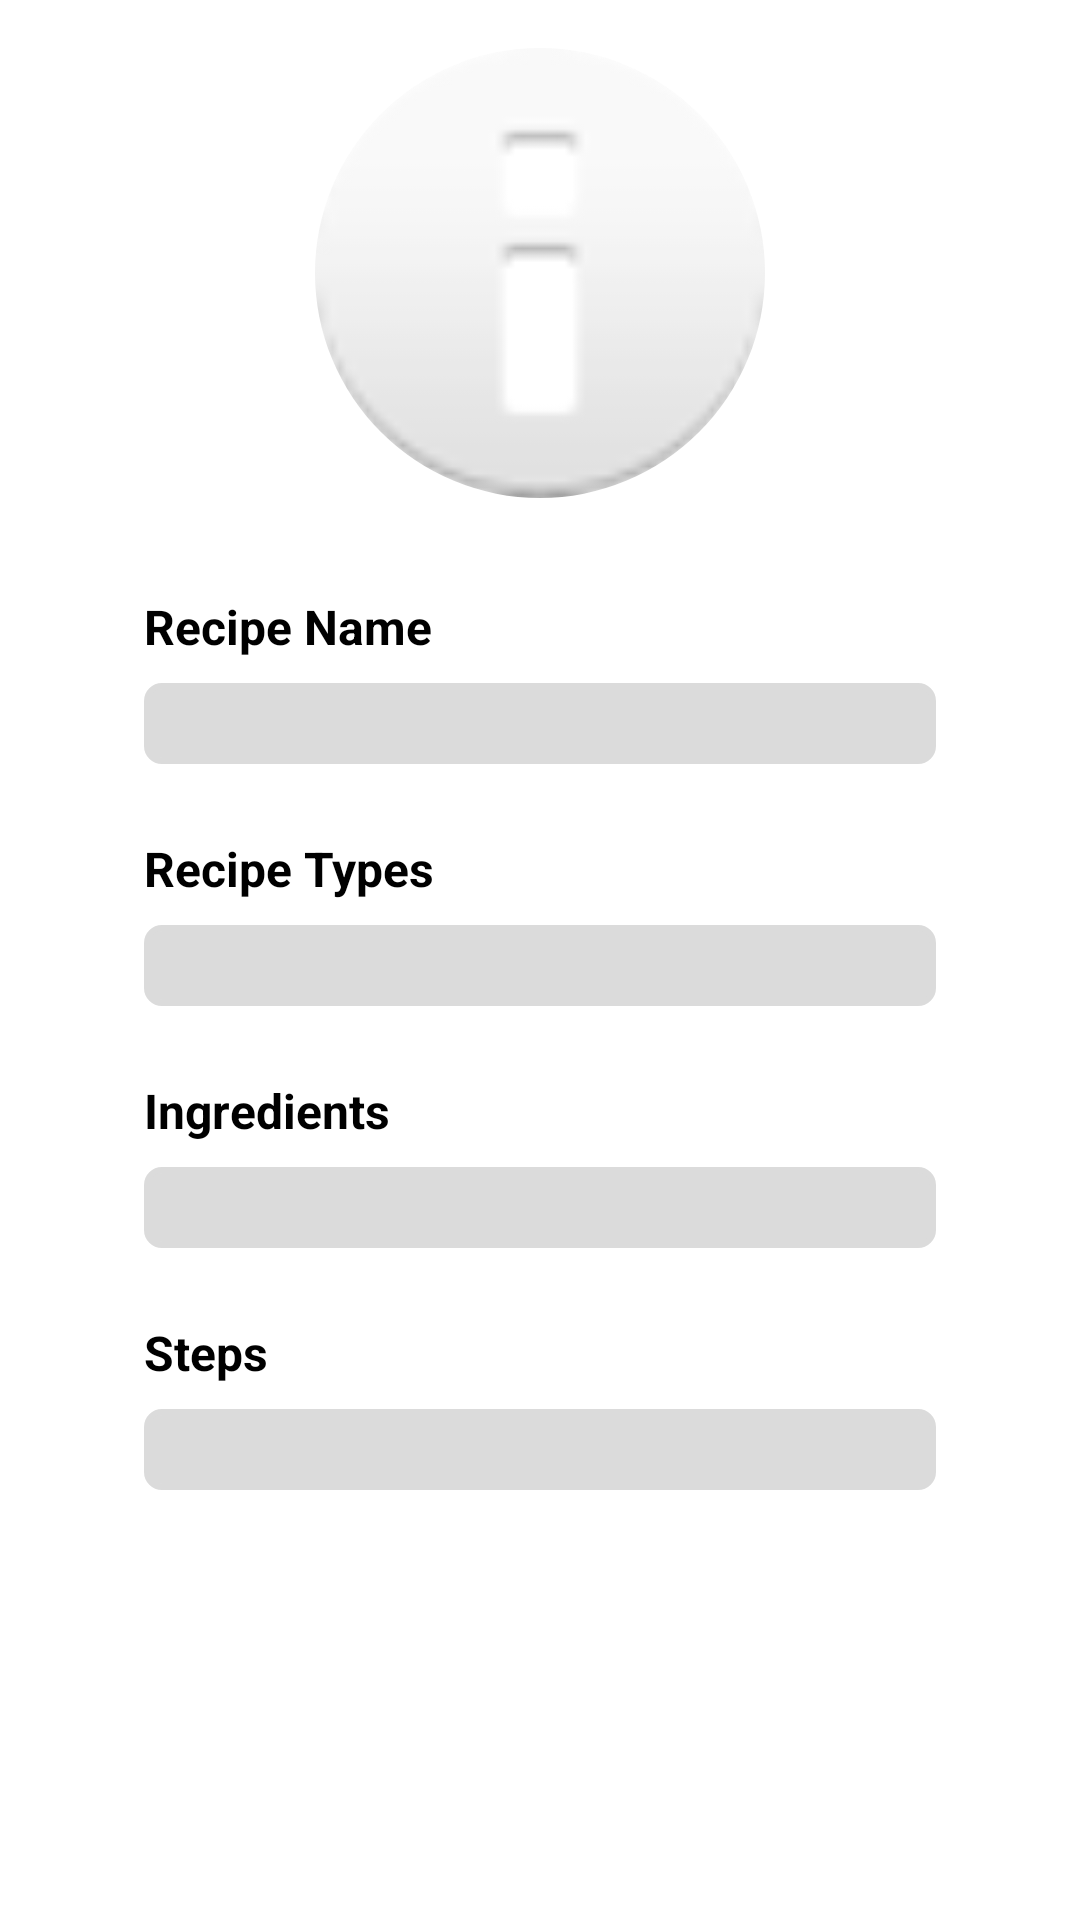

Here is an Android app screen rendered from its layout file. Give the layout XML and the strings, colors and styles it references.
<!-- AndroidManifest.xml: application theme Theme.RecipeApp -->
<!-- res/layout/fragment_details.xml -->
<?xml version="1.0" encoding="utf-8"?>
<layout xmlns:android="http://schemas.android.com/apk/res/android"
    xmlns:app="http://schemas.android.com/apk/res-auto"
    xmlns:tools="http://schemas.android.com/tools">

    <data>

    </data>

    <ScrollView
        android:layout_width="match_parent"
        android:layout_height="match_parent">

        <androidx.constraintlayout.widget.ConstraintLayout
            android:layout_width="match_parent"
            android:layout_height="wrap_content">


            <com.google.android.material.imageview.ShapeableImageView
                android:id="@+id/imageView"
                android:layout_width="150dp"
                android:layout_height="150dp"
                android:layout_marginTop="16dp"
                android:scaleType="centerCrop"
                app:layout_constraintEnd_toEndOf="parent"
                app:layout_constraintStart_toStartOf="parent"
                app:layout_constraintTop_toTopOf="parent"
                app:shapeAppearanceOverlay="@style/CircularIcon"
                app:srcCompat="@android:drawable/ic_dialog_info" />

            <TextView
                android:id="@+id/label_name"
                style="@style/label_style"
                android:layout_width="0dp"
                android:layout_height="wrap_content"
                android:layout_marginStart="48dp"
                android:layout_marginTop="32dp"
                android:layout_marginEnd="48dp"
                android:text="@string/recipe_name"
                app:layout_constraintEnd_toEndOf="parent"
                app:layout_constraintHorizontal_bias="0.195"
                app:layout_constraintStart_toStartOf="parent"
                app:layout_constraintTop_toBottomOf="@+id/imageView" />

            <TextView
                android:id="@+id/details_label_recipe_name"
                android:layout_width="0dp"
                android:layout_height="wrap_content"
                android:layout_marginStart="48dp"
                android:layout_marginTop="8dp"
                android:layout_marginEnd="48dp"
                android:background="@drawable/text_label"
                app:layout_constraintEnd_toEndOf="parent"
                app:layout_constraintHorizontal_bias="1.0"
                app:layout_constraintStart_toStartOf="parent"
                app:layout_constraintTop_toBottomOf="@+id/label_name" />

            <TextView
                android:id="@+id/label_types"
                style="@style/label_style"
                android:layout_width="0dp"
                android:layout_height="wrap_content"
                android:layout_marginStart="48dp"
                android:layout_marginTop="24dp"
                android:layout_marginEnd="48dp"
                android:text="@string/recipe_types"
                android:textStyle="bold"
                app:layout_constraintEnd_toEndOf="parent"
                app:layout_constraintHorizontal_bias="0.192"
                app:layout_constraintStart_toStartOf="parent"
                app:layout_constraintTop_toBottomOf="@+id/details_label_recipe_name" />

            <TextView
                android:id="@+id/details_label_types"
                android:layout_width="0dp"
                android:layout_height="wrap_content"
                android:layout_marginStart="48dp"
                android:layout_marginTop="8dp"
                android:layout_marginEnd="48dp"
                android:background="@drawable/text_label"
                app:layout_constraintEnd_toEndOf="parent"
                app:layout_constraintHorizontal_bias="0.498"
                app:layout_constraintStart_toStartOf="parent"
                app:layout_constraintTop_toBottomOf="@+id/label_types" />

            <TextView
                android:id="@+id/text_label_ingredients"
                style="@style/label_style"
                android:layout_width="0dp"
                android:layout_height="wrap_content"
                android:layout_marginStart="48dp"
                android:layout_marginTop="24dp"
                android:layout_marginEnd="48dp"
                android:text="@string/label_ingredients"
                android:textStyle="bold"
                app:layout_constraintEnd_toEndOf="parent"
                app:layout_constraintHorizontal_bias="0.187"
                app:layout_constraintStart_toStartOf="parent"
                app:layout_constraintTop_toBottomOf="@+id/details_label_types" />

            <TextView
                android:id="@+id/details_label_ingredients"
                android:layout_width="0dp"
                android:layout_height="wrap_content"
                android:layout_marginStart="48dp"
                android:layout_marginTop="8dp"
                android:layout_marginEnd="48dp"
                android:background="@drawable/text_label"
                app:layout_constraintEnd_toEndOf="parent"
                app:layout_constraintStart_toStartOf="parent"
                app:layout_constraintTop_toBottomOf="@+id/text_label_ingredients" />

            <TextView
                android:id="@+id/text_label_steps"
                style="@style/label_style"
                android:layout_width="0dp"
                android:layout_height="wrap_content"
                android:layout_marginStart="48dp"
                android:layout_marginTop="24dp"
                android:layout_marginEnd="48dp"
                android:text="@string/steps"
                android:textStyle="bold"
                app:layout_constraintEnd_toEndOf="parent"
                app:layout_constraintHorizontal_bias="0.17"
                app:layout_constraintStart_toStartOf="parent"
                app:layout_constraintTop_toBottomOf="@+id/details_label_ingredients" />

            <TextView
                android:id="@+id/details_label_steps"
                android:layout_width="0dp"
                android:layout_height="wrap_content"
                android:layout_marginStart="48dp"
                android:layout_marginTop="8dp"
                android:layout_marginEnd="48dp"
                android:layout_marginBottom="64dp"
                android:background="@drawable/text_label"
                app:layout_constraintBottom_toBottomOf="parent"
                app:layout_constraintEnd_toEndOf="parent"
                app:layout_constraintStart_toStartOf="parent"
                app:layout_constraintTop_toBottomOf="@+id/text_label_steps" />

        </androidx.constraintlayout.widget.ConstraintLayout>

    </ScrollView>
</layout>
<!-- resources referenced by this layout -->
<resources>
  <!-- drawable text_label (drawable) -->
  <?xml version="1.0" encoding="utf-8"?>
  <shape xmlns:android="http://schemas.android.com/apk/res/android">
      <corners android:radius="5dp"></corners>
      <stroke android:width="2dp" android:color="@color/grey"></stroke>
      <padding android:bottom="10dp" android:left="10dp" android:right="10dp" android:top="10dp"></padding>
      <solid android:color="@color/grey"></solid>
  </shape>
  <string name="label_ingredients">Ingredients</string>
  <string name="recipe_name">Recipe Name</string>
  <string name="recipe_types">Recipe Types</string>
  <string name="steps">Steps</string>
  <style name="CircularIcon">
          <item name="cornerSize">50%</item>
      </style>
  <style name="label_style">
          <item name="android:textSize">16sp</item>
          <item name="android:textStyle">bold</item>
      </style>
  <color name="grey">#dbdbdb</color>
</resources>
